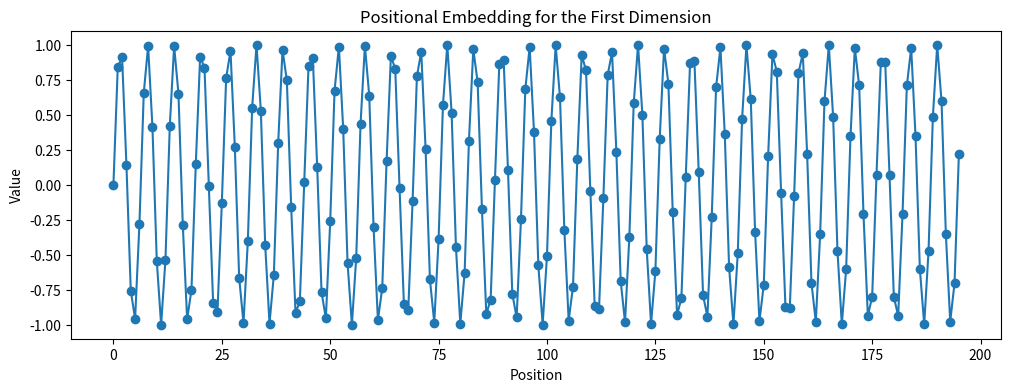

Recreate this plot in Python.
import numpy as np
import matplotlib.pyplot as plt

def get_positional_embedding(patch_size, hidden_dim):
    positions = np.arange(patch_size)
    angle_rads = 1 / np.power(10000, (2 * (np.arange(hidden_dim) // 2)) / np.float32(hidden_dim))
    angle_rads = angle_rads.reshape(1, -1)  # Reshape to broadcast across positions
    positions = positions.reshape(-1, 1)  # Reshape positions to broadcast across angles
    positional_embedding = np.sin(positions * angle_rads)  # Compute sine values
    return positional_embedding

patch_size = 196
hidden_dim = 256

positional_embedding = get_positional_embedding(patch_size, hidden_dim)

# Visualize the positional embedding for the first dimension
plt.figure(figsize=(12, 4))
plt.plot(np.arange(patch_size), positional_embedding[:, 0], marker='o', linestyle='-')
plt.title('Positional Embedding for the First Dimension')
plt.xlabel('Position')
plt.ylabel('Value')
plt.show()

[print(i) for i in sorted(positional_embedding[:, 0].tolist())]